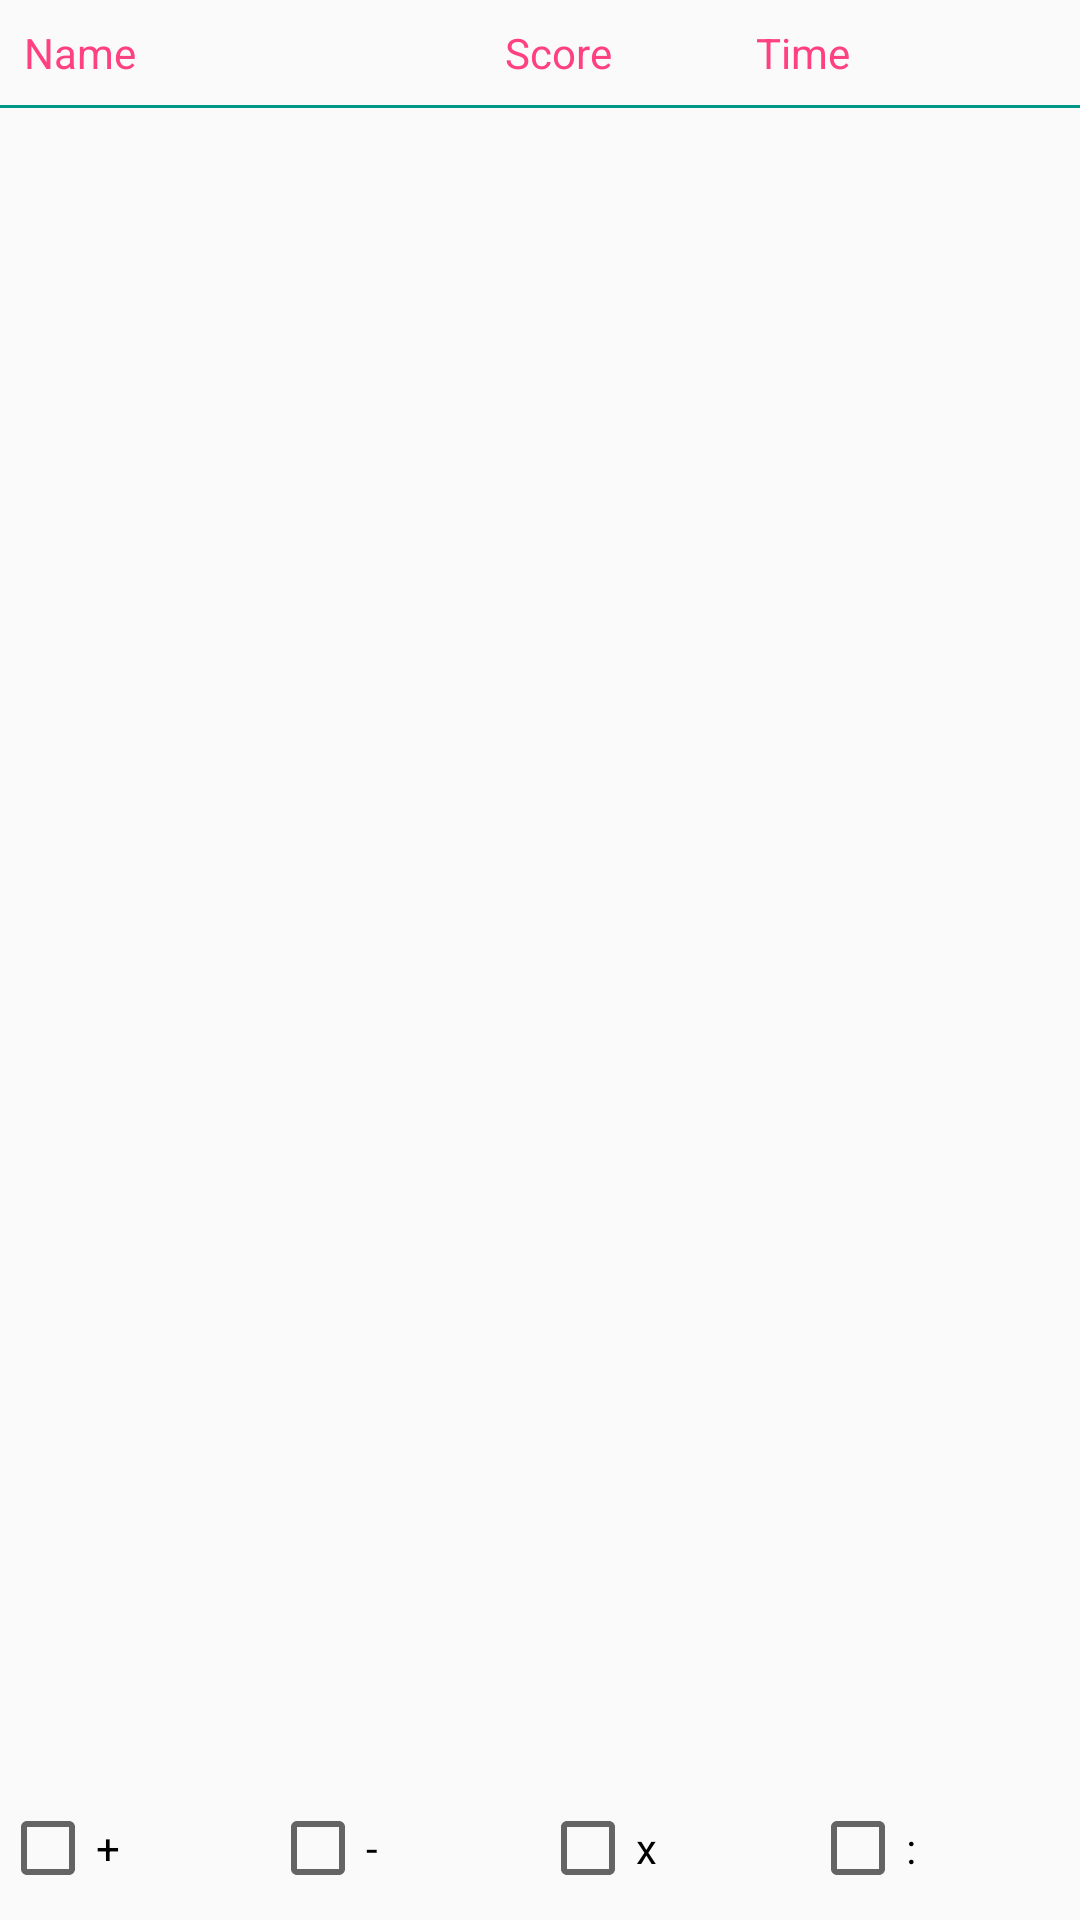

The Android layout XML behind this screen, and the referenced resources:
<!-- AndroidManifest.xml: application theme AppTheme -->
<!-- res/layout/activity_leaderboard.xml -->
<LinearLayout xmlns:android="http://schemas.android.com/apk/res/android"
    xmlns:tools="http://schemas.android.com/tools"
    android:id="@+id/leaderboard"
    android:layout_width="match_parent"
    android:layout_height="match_parent"
    android:orientation="vertical"
    tools:context=".LeaderboardActivity">

    <LinearLayout
        android:layout_width="match_parent"
        android:layout_height="wrap_content"
        android:layout_margin="8dp"
        android:orientation="horizontal">

        <LinearLayout
            android:layout_width="0dp"
            android:layout_weight="1"
            android:layout_height="match_parent">
            <TextView
                android:layout_width="wrap_content"
                android:layout_height="wrap_content"
                android:text="Name"
                android:textColor="@color/colorAccent"/>
        </LinearLayout>

        <LinearLayout
            android:layout_width="90dp"
            android:layout_height="match_parent"
            android:gravity="right"
            android:paddingRight="48dp">
            <TextView
                android:layout_width="wrap_content"
                android:layout_height="wrap_content"
                android:text="Score"
                android:textColor="@color/colorAccent"/>
        </LinearLayout>

        <LinearLayout
            android:layout_width="100dp"
            android:layout_height="match_parent">
            <TextView
                android:layout_width="wrap_content"
                android:layout_height="wrap_content"
                android:text="Time"
                android:textColor="@color/colorAccent"/>
        </LinearLayout>

    </LinearLayout>

    <View
        android:layout_width="match_parent"
        android:layout_height="1dp"
        android:background="@color/primary_material_light_1">
    </View>

    <LinearLayout
        android:layout_width="match_parent"
        android:layout_height="0dp"
        android:layout_marginTop="8dp"
        android:layout_weight="1">

        <ListView
            android:id="@+id/leaderboard_list"
            android:layout_width="match_parent"
            android:layout_height="wrap_content">
        </ListView>

    </LinearLayout>

    <LinearLayout
        android:layout_width="match_parent"
        android:layout_height="wrap_content"
        android:orientation="vertical"
        android:layout_marginTop="8dp"
        android:layout_marginBottom="8dp">

        <LinearLayout
            android:layout_width="match_parent"
            android:layout_height="wrap_content">

            <CheckBox
                android:id="@+id/plus"
                android:layout_width="match_parent"
                android:layout_height="wrap_content"
                android:layout_weight="1"
                android:text="+"
                android:onClick="checkBoxClicked"/>

            <CheckBox
                android:id="@+id/minus"
                android:layout_width="match_parent"
                android:layout_height="wrap_content"
                android:layout_weight="1"
                android:text="-"
                android:onClick="checkBoxClicked"/>

            <CheckBox
                android:id="@+id/multiply"
                android:layout_width="match_parent"
                android:layout_height="wrap_content"
                android:layout_weight="1"
                android:text="x"
                android:onClick="checkBoxClicked"/>

            <CheckBox
                android:id="@+id/divide"
                android:layout_width="match_parent"
                android:layout_height="wrap_content"
                android:layout_weight="1"
                android:text=":"
                android:onClick="checkBoxClicked"/>

        </LinearLayout>

    </LinearLayout>

</LinearLayout>
<!-- resources referenced by this layout -->
<resources>
  <color name="colorAccent">#FF4081</color>
  <color name="primary_material_light_1">#009688</color>
  <style name="AppTheme" parent="Theme.AppCompat.Light.DarkActionBar">
          
          <item name="colorPrimary">@color/colorPrimary</item>
          <item name="colorPrimaryDark">@color/colorPrimaryDark</item>
          <item name="colorAccent">@color/colorAccent</item>
      </style>
  <color name="colorPrimary">#3F51B5</color>
  <color name="colorPrimaryDark">#303F9F</color>
</resources>
